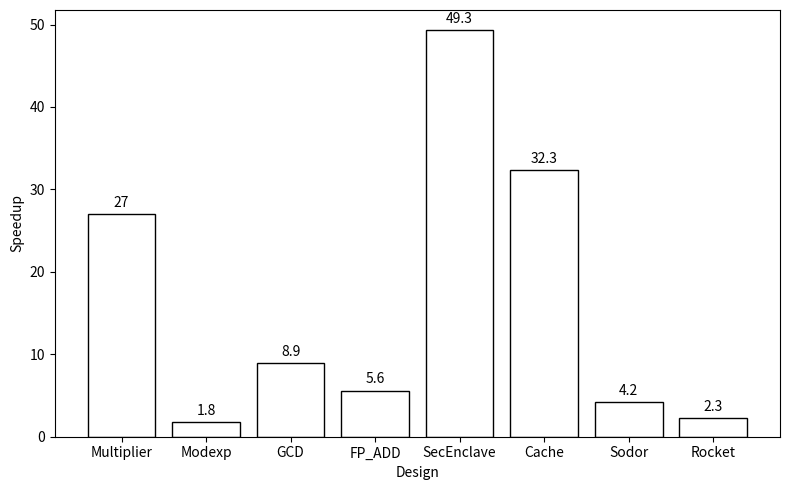

The matplotlib source for this figure: (Note: this script raises an exception after producing the figure.)
import matplotlib.pyplot as plt

plt.rcParams.update({'font.size': 10})

# Example data for 8 bars
labels = ['Multiplier', 'Modexp', 'GCD', 'FP_ADD', 'SecEnclave', 'Cache', 'Sodor', 'Rocket']
values = [27.0, 1.8, 8.9, 5.6, 49.3, 32.3, 4.2, 2.3]

# Create the bar chart
fig, ax = plt.subplots(figsize=(8, 5))
bars = ax.bar(labels, values, color='white', edgecolor='black')

# Add value labels on top of each bar
ax.bar_label(bars, padding=3)

# Add labels and title
ax.set_xlabel('Design')
ax.set_ylabel('Speedup')
# plt.title('Example Bar Graph with 8 Bars')
# plt.grid(axis='y', linestyle='--', alpha=0.7)

# Adjust layout
plt.tight_layout()

# Save as PDF
plt.savefig("output/speedup.pdf")